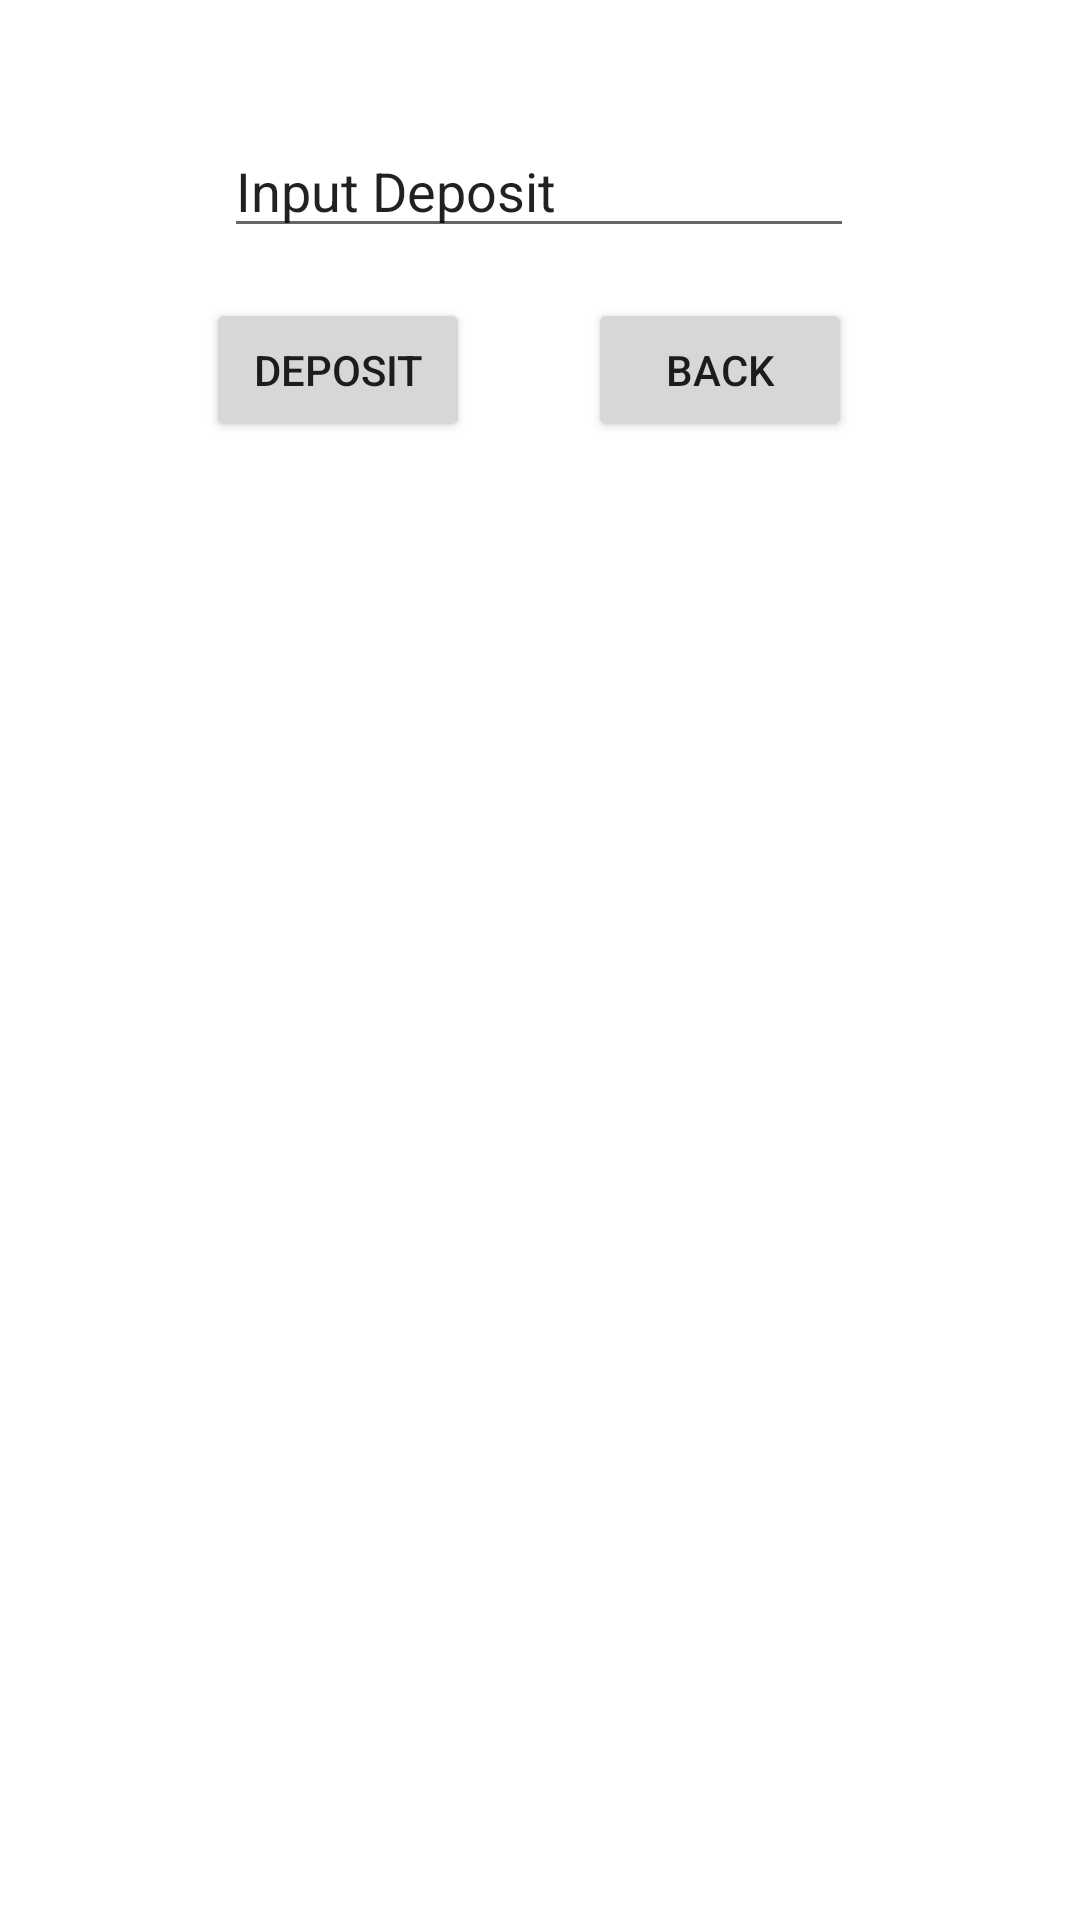

Here is an Android app screen rendered from its layout file. Give the layout XML and the strings, colors and styles it references.
<!-- AndroidManifest.xml: application theme Theme.EBanking -->
<!-- res/layout/deposit.xml -->
<?xml version="1.0" encoding="utf-8"?>
<androidx.constraintlayout.widget.ConstraintLayout xmlns:android="http://schemas.android.com/apk/res/android"
    xmlns:app="http://schemas.android.com/apk/res-auto"
    xmlns:tools="http://schemas.android.com/tools"
    android:layout_width="match_parent"
    android:layout_height="match_parent"
    tools:context=".DepositActivity">

    <EditText
        android:id="@+id/WithdrawInput"
        android:layout_width="wrap_content"
        android:layout_height="wrap_content"
        android:ems="10"
        android:inputType="number"
        android:text="Input Deposit"
        app:layout_constraintBottom_toBottomOf="parent"
        app:layout_constraintEnd_toEndOf="parent"
        app:layout_constraintHorizontal_bias="0.497"
        app:layout_constraintStart_toStartOf="parent"
        app:layout_constraintTop_toTopOf="parent"
        app:layout_constraintVertical_bias="0.069" />

    <Button
        android:id="@+id/dashboard1"
        android:layout_width="wrap_content"
        android:layout_height="wrap_content"
        android:text="Back"
        app:layout_constraintBottom_toBottomOf="parent"
        app:layout_constraintEnd_toEndOf="parent"
        app:layout_constraintHorizontal_bias="0.721"
        app:layout_constraintStart_toStartOf="parent"
        app:layout_constraintTop_toTopOf="parent"
        app:layout_constraintVertical_bias="0.168" />

    <Button
        android:id="@+id/WithdrawInputButton"
        android:layout_width="wrap_content"
        android:layout_height="wrap_content"
        android:text="Deposit"
        app:layout_constraintBottom_toBottomOf="parent"
        app:layout_constraintEnd_toEndOf="parent"
        app:layout_constraintHorizontal_bias="0.252"
        app:layout_constraintStart_toStartOf="parent"
        app:layout_constraintTop_toTopOf="parent"
        app:layout_constraintVertical_bias="0.168" />
</androidx.constraintlayout.widget.ConstraintLayout>
<!-- resources referenced by this layout -->
<resources>
  <style name="Theme.EBanking" parent="Theme.MaterialComponents.DayNight.DarkActionBar">
          
          <item name="colorPrimary">@color/purple_500</item>
          <item name="colorPrimaryVariant">@color/purple_700</item>
          <item name="colorOnPrimary">@color/white</item>
          
          <item name="colorSecondary">@color/teal_200</item>
          <item name="colorSecondaryVariant">@color/teal_700</item>
          <item name="colorOnSecondary">@color/black</item>
          
          <item name="android:statusBarColor">?attr/colorPrimaryVariant</item>
          
      </style>
  <!-- not gathered from this repository: default colours our renderer supplied (Android Studio template values) -->
  <color name="purple_500">#FF6200EE</color>
  <color name="purple_700">#FF3700B3</color>
  <color name="teal_200">#FF03DAC5</color>
  <color name="teal_700">#FF018786</color>
  <color name="black">#FF000000</color>
  <color name="white">#FFFFFFFF</color>
</resources>
